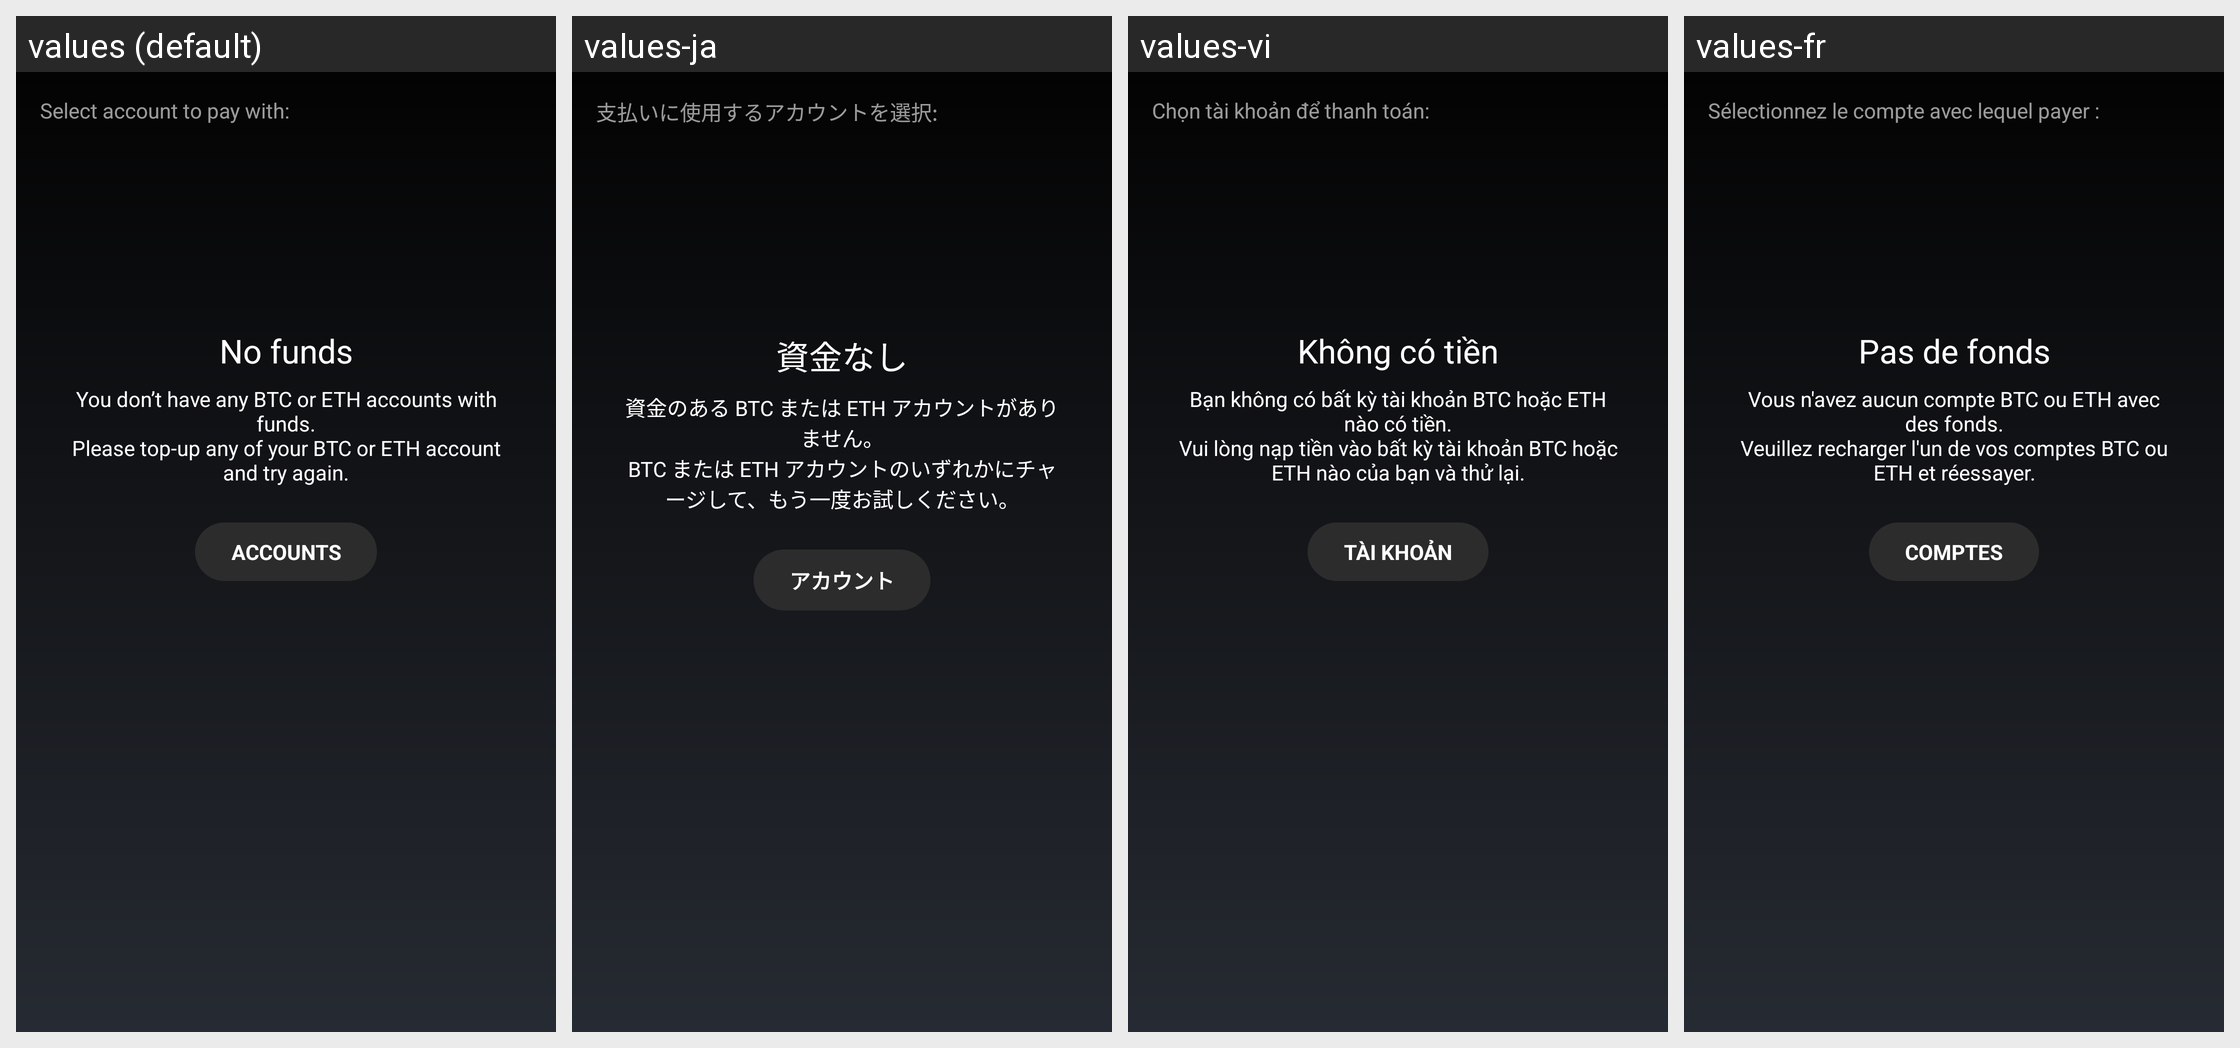

Translations of the strings shown on this Android screen, per locale in the grid:
Android screen res/layout/fragment_giftbox_select_account.xml rendered under 4 locales, left to right: values (default), values-ja, values-vi, values-fr. Device: Nexus 5 (rendered at 1080×1920; each locale shown at half size, 540×960, under a caption strip naming it); theme MyceliumModern.
Other locales in the repository, not shown: values-az, values-bg, values-cs, values-da, values-de, values-el, values-es, values-fil, values-in, values-it, values-iw, values-ko, values-nl, values-pl, values-pt, values-ro, values-ru, values-sk, values-sl, values-sq, values-sv, values-tr, values-uk, values-zh, values-zh-rTW.
Strings drawn on this screen, with the default value and each locale's value (text and hints the layout hard-codes, and strings that could not be matched under every locale, appear in the picture but are not listed):

select_account_to_pay_with
  values: Select account to pay with:
  values-ja: 支払いに使用するアカウントを選択:
  values-vi: Chọn tài khoản để thanh toán:
  values-fr: Sélectionnez le compte avec lequel payer :

no_funds
  values: No funds
  values-ja: 資金なし
  values-vi: Không có tiền
  values-fr: Pas de fonds

you_dont_have_btc_or_eth_accounts_with_funds
  values: You don’t have any BTC or ETH accounts with funds.
      Please top-up any of your BTC or ETH account and try again.
  values-ja: 資金のある BTC または ETH アカウントがありません。
      BTC または ETH アカウントのいずれかにチャージして、もう一度お試しください。
  values-vi: Bạn không có bất kỳ tài khoản BTC hoặc ETH nào có tiền.
      Vui lòng nạp tiền vào bất kỳ tài khoản BTC hoặc ETH nào của bạn và thử lại.
  values-fr: Vous n'avez aucun compte BTC ou ETH avec des fonds.
      Veuillez recharger l'un de vos comptes BTC ou ETH et réessayer.

accounts
  values: Accounts
  values-ja: アカウント
  values-vi: Tài khoản
  values-fr: Comptes
